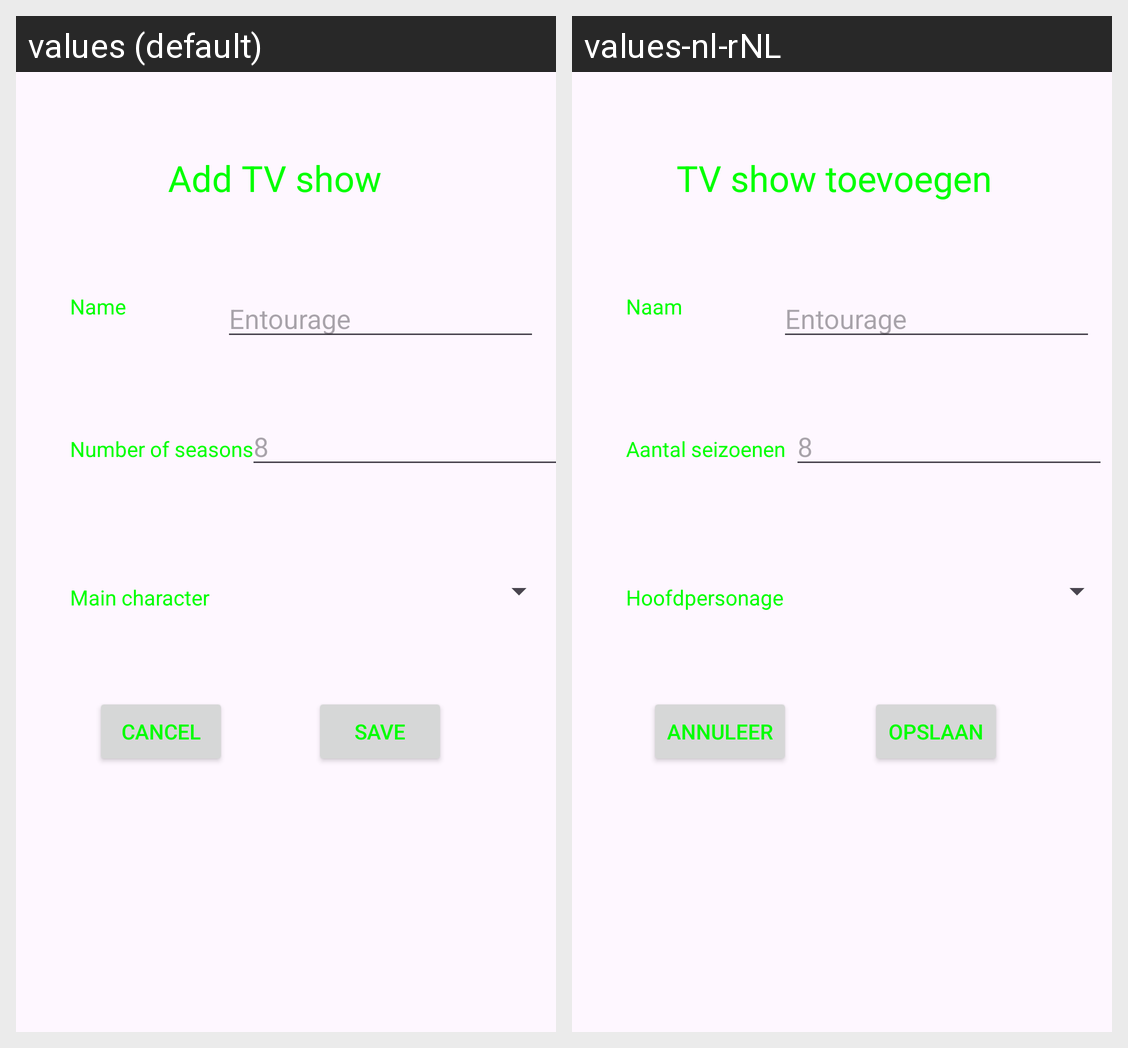

This grid shows one Android layout under two languages. Give, for every string resource on the screen, its name, the default text and each shown locale's text.
Android screen res/layout/activity_add_show.xml rendered under 2 locales, left to right: values (default), values-nl-rNL. Device: Nexus 5 (rendered at 1080×1920; each locale shown at half size, 540×960, under a caption strip naming it); theme GreenText.
Strings drawn on this screen, with the default value and each locale's value (text and hints the layout hard-codes, and strings that could not be matched under every locale, appear in the picture but are not listed):

add_show_title_tv_text
  values: Add TV show
  values-nl-rNL: TV show toevoegen

save_btn_text
  values: Save
  values-nl-rNL: Opslaan

name_tv_text
  values: Name
  values-nl-rNL: Naam

add_show_seasons_tv_text
  values: Number of seasons
  values-nl-rNL: Aantal seizoenen

add_show_characters_tv_text
  values: Main character
  values-nl-rNL: Hoofdpersonage

add_show_name_et_hint
  values: Entourage
  values-nl-rNL: Entourage

add_show_seasons_et_hint
  values: 8
  values-nl-rNL: 8

cancel_btn_text
  values: Cancel
  values-nl-rNL: Annuleer
